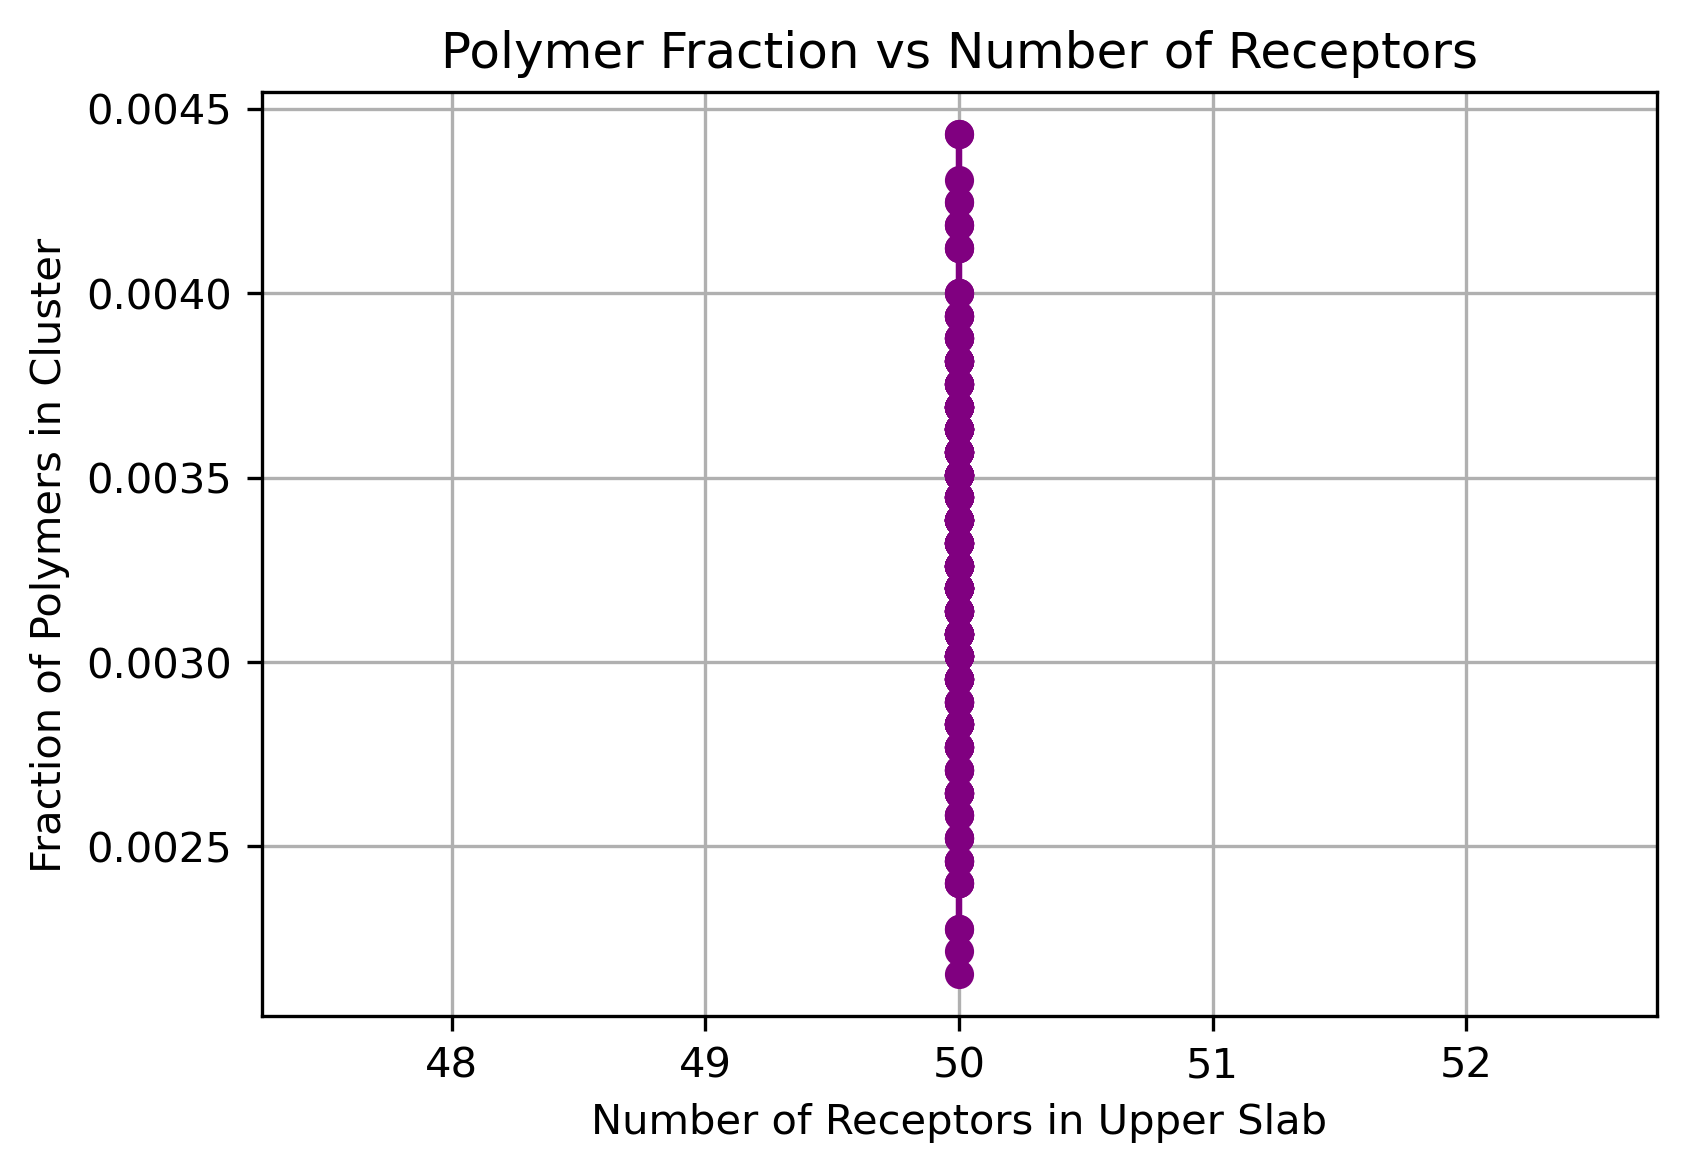

Source data for this figure (header and first rows):
Frame, Num_Receptors, LargestClusterSize, Fraction
0, 50, 36, 0.72
1, 50, 45, 0.9
2, 50, 34, 0.68
3, 50, 34, 0.68
4, 50, 36, 0.72
5, 50, 36, 0.72
6, 50, 36, 0.72
7, 50, 38, 0.76
8, 50, 29, 0.58
9, 50, 30, 0.6
10, 50, 26, 0.52
11, 50, 34, 0.68
12, 50, 36, 0.72
13, 50, 41, 0.82
14, 50, 35, 0.7
15, 50, 36, 0.72
16, 50, 37, 0.74
17, 50, 41, 0.82
18, 50, 34, 0.68
19, 50, 26, 0.52
20, 50, 28, 0.56
21, 50, 30, 0.6
22, 50, 30, 0.6
23, 50, 31, 0.62
24, 50, 30, 0.6
25, 50, 31, 0.62
26, 50, 39, 0.78
27, 50, 33, 0.66
28, 50, 32, 0.64
29, 50, 32, 0.64
30, 50, 35, 0.7
31, 50, 25, 0.5
32, 50, 35, 0.7
33, 50, 39, 0.78
34, 50, 35, 0.7
35, 50, 34, 0.68
36, 50, 33, 0.66
37, 50, 35, 0.7
38, 50, 31, 0.62
39, 50, 32, 0.64
40, 50, 31, 0.62
41, 50, 35, 0.7
42, 50, 33, 0.66
43, 50, 41, 0.82
44, 50, 36, 0.72
45, 50, 34, 0.68
46, 50, 37, 0.74
47, 50, 40, 0.8
48, 50, 40, 0.8
49, 50, 41, 0.82
50, 50, 32, 0.64
51, 50, 29, 0.58
52, 50, 31, 0.62
53, 50, 37, 0.74
54, 50, 32, 0.64
55, 50, 32, 0.64
56, 50, 34, 0.68
57, 50, 35, 0.7
58, 50, 35, 0.7
59, 50, 35, 0.7
... 340 more rows
